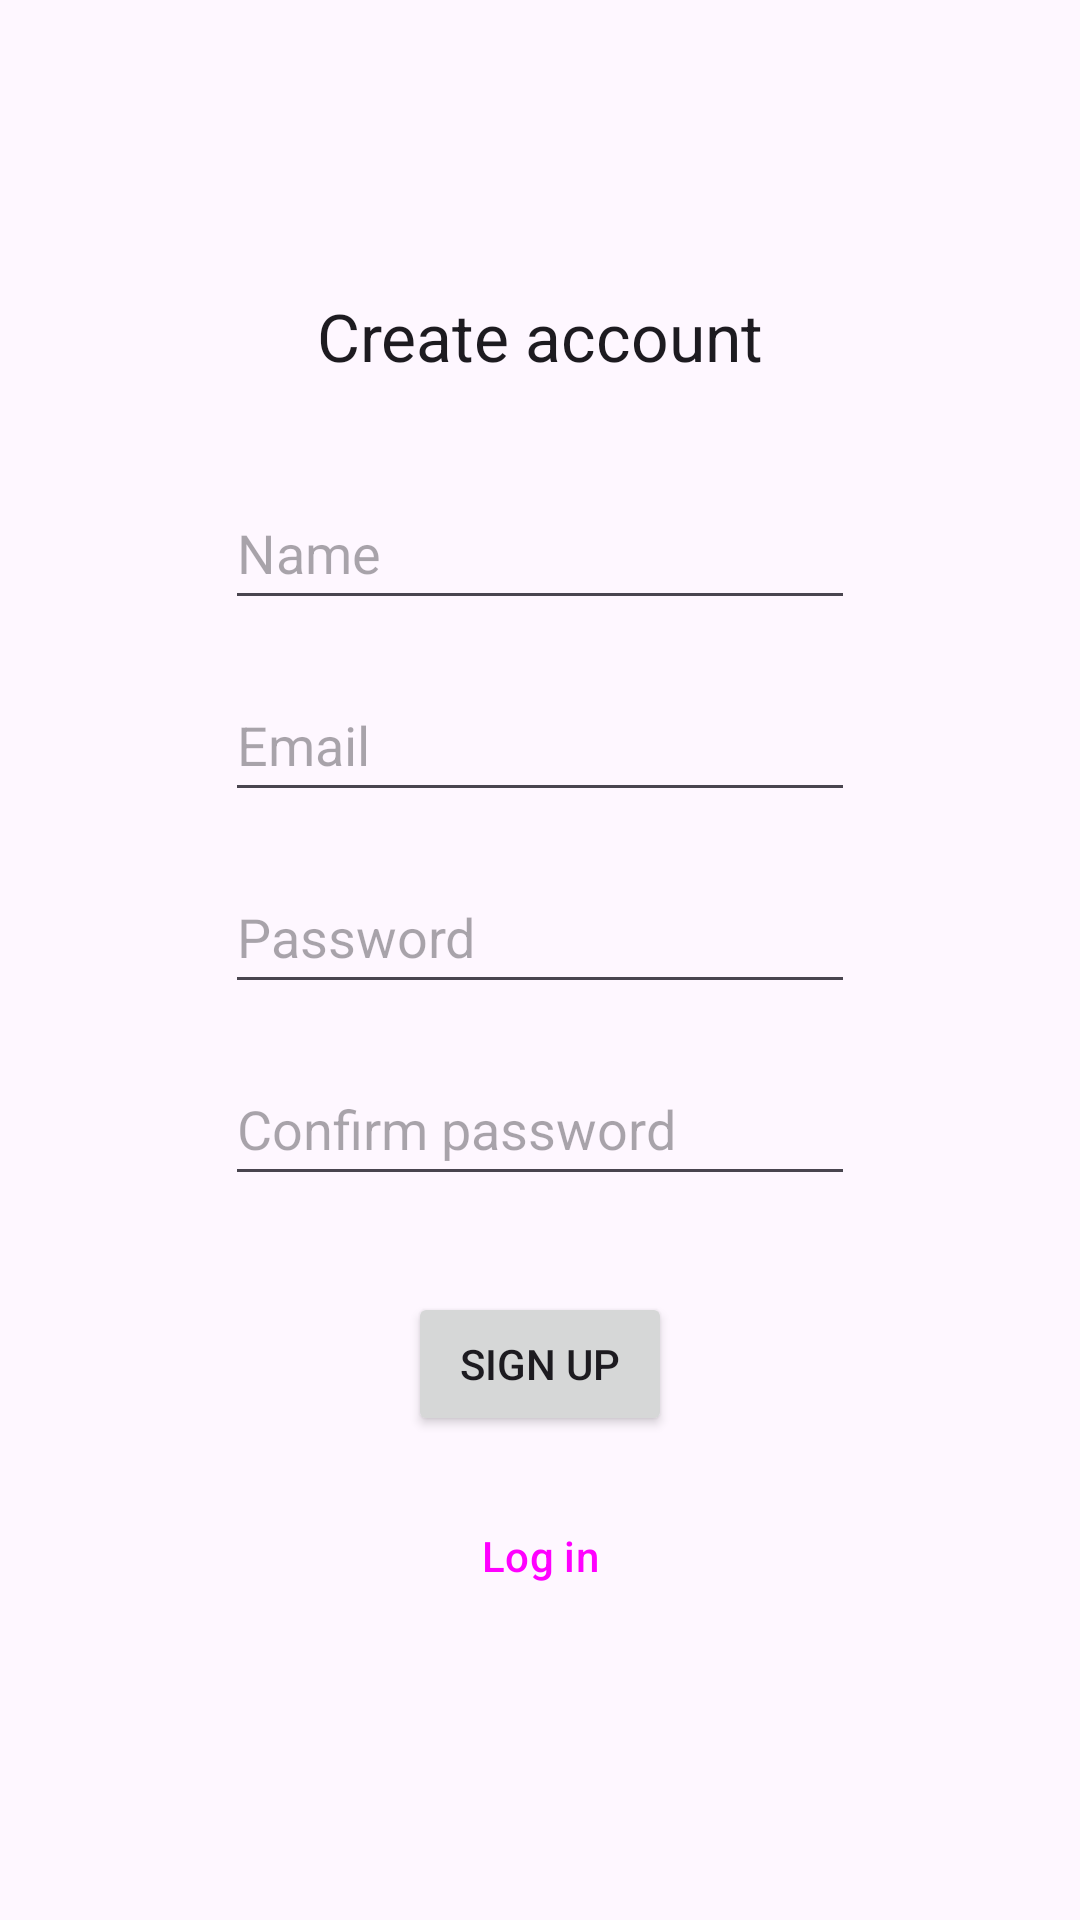

Write the Android layout XML for this screen, with the resource values it uses.
<!-- AndroidManifest.xml: application theme Theme.Material3.DayNight.NoActionBar -->
<!-- res/layout/fragment_signup.xml -->
<?xml version="1.0" encoding="utf-8"?>
<androidx.constraintlayout.widget.ConstraintLayout xmlns:android="http://schemas.android.com/apk/res/android"
    xmlns:app="http://schemas.android.com/apk/res-auto"
    xmlns:tools="http://schemas.android.com/tools"
    android:id="@+id/frameLayout3"
    android:layout_width="match_parent"
    android:layout_height="match_parent"
    tools:context=".ui.views.SignupFragment">

    <EditText
        android:id="@+id/field_name"
        android:layout_width="wrap_content"
        android:layout_height="wrap_content"
        android:layout_marginTop="32dp"
        android:ems="10"
        android:hint="@string/auth_name_hint"
        android:importantForAutofill="no"
        android:inputType="textPersonName"
        android:minHeight="48dp"
        app:layout_constraintBottom_toTopOf="@+id/field_email"
        app:layout_constraintEnd_toEndOf="parent"
        app:layout_constraintHorizontal_bias="0.5"
        app:layout_constraintStart_toStartOf="parent"
        app:layout_constraintTop_toBottomOf="@+id/text_title" />

    <EditText
        android:id="@+id/field_email"
        android:layout_width="wrap_content"
        android:layout_height="wrap_content"
        android:layout_marginTop="16dp"
        android:ems="10"
        android:hint="@string/auth_email_hint"
        android:importantForAutofill="no"
        android:inputType="textEmailAddress"
        android:minHeight="48dp"
        app:layout_constraintBottom_toTopOf="@+id/field_password"
        app:layout_constraintEnd_toEndOf="parent"
        app:layout_constraintHorizontal_bias="0.5"
        app:layout_constraintStart_toStartOf="parent"
        app:layout_constraintTop_toBottomOf="@+id/field_name" />

    <EditText
        android:id="@+id/field_password"
        android:layout_width="wrap_content"
        android:layout_height="wrap_content"
        android:layout_marginTop="16dp"
        android:ems="10"
        android:hint="@string/auth_password_hint"
        android:importantForAutofill="no"
        android:inputType="textPassword"
        android:minHeight="48dp"
        app:layout_constraintBottom_toTopOf="@+id/field_confirm_password"
        app:layout_constraintEnd_toEndOf="parent"
        app:layout_constraintHorizontal_bias="0.5"
        app:layout_constraintStart_toStartOf="parent"
        app:layout_constraintTop_toBottomOf="@+id/field_email"
        tools:ignore="TextContrastCheck" />

    <EditText
        android:id="@+id/field_confirm_password"
        android:layout_width="wrap_content"
        android:layout_height="wrap_content"
        android:layout_marginTop="16dp"
        android:ems="10"
        android:hint="@string/auth_confirm_password_hint"
        android:importantForAutofill="no"
        android:inputType="textPassword"
        android:minHeight="48dp"
        app:layout_constraintBottom_toTopOf="@+id/button_signup"
        app:layout_constraintEnd_toEndOf="parent"
        app:layout_constraintHorizontal_bias="0.5"
        app:layout_constraintStart_toStartOf="parent"
        app:layout_constraintTop_toBottomOf="@+id/field_password"
        tools:ignore="TextContrastCheck" />

    <TextView
        android:id="@+id/text_title"
        android:layout_width="wrap_content"
        android:layout_height="wrap_content"
        android:text="@string/auth_signup_title_text"
        android:textAppearance="@style/TextAppearance.AppCompat.Large"
        app:layout_constraintBottom_toTopOf="@+id/field_name"
        app:layout_constraintEnd_toEndOf="parent"
        app:layout_constraintHorizontal_bias="0.5"
        app:layout_constraintStart_toStartOf="parent"
        app:layout_constraintTop_toTopOf="parent"
        app:layout_constraintVertical_chainStyle="packed" />

    <Button
        android:id="@+id/button_signup"
        android:layout_width="wrap_content"
        android:layout_height="wrap_content"
        android:layout_marginTop="32dp"
        android:text="@string/auth_signup_button_text"
        app:layout_constraintBottom_toTopOf="@+id/button_login"
        app:layout_constraintEnd_toEndOf="parent"
        app:layout_constraintHorizontal_bias="0.5"
        app:layout_constraintStart_toStartOf="parent"
        app:layout_constraintTop_toBottomOf="@+id/field_confirm_password" />

    <Button
        android:id="@+id/button_login"
        style="@style/Widget.Material3.Button.TextButton"
        android:layout_width="wrap_content"
        android:layout_height="wrap_content"
        android:layout_marginTop="16dp"
        android:text="@string/auth_login_button_text"
        app:layout_constraintBottom_toBottomOf="parent"
        app:layout_constraintEnd_toEndOf="parent"
        app:layout_constraintHorizontal_bias="0.5"
        app:layout_constraintStart_toStartOf="parent"
        app:layout_constraintTop_toBottomOf="@+id/button_signup" />
</androidx.constraintlayout.widget.ConstraintLayout>
<!-- resources referenced by this layout -->
<resources>
  <string name="auth_confirm_password_hint">Confirm password</string>
  <string name="auth_email_hint">Email</string>
  <string name="auth_login_button_text">Log in</string>
  <string name="auth_name_hint">Name</string>
  <string name="auth_password_hint">Password</string>
  <string name="auth_signup_button_text">Sign up</string>
  <string name="auth_signup_title_text">Create account</string>
</resources>
